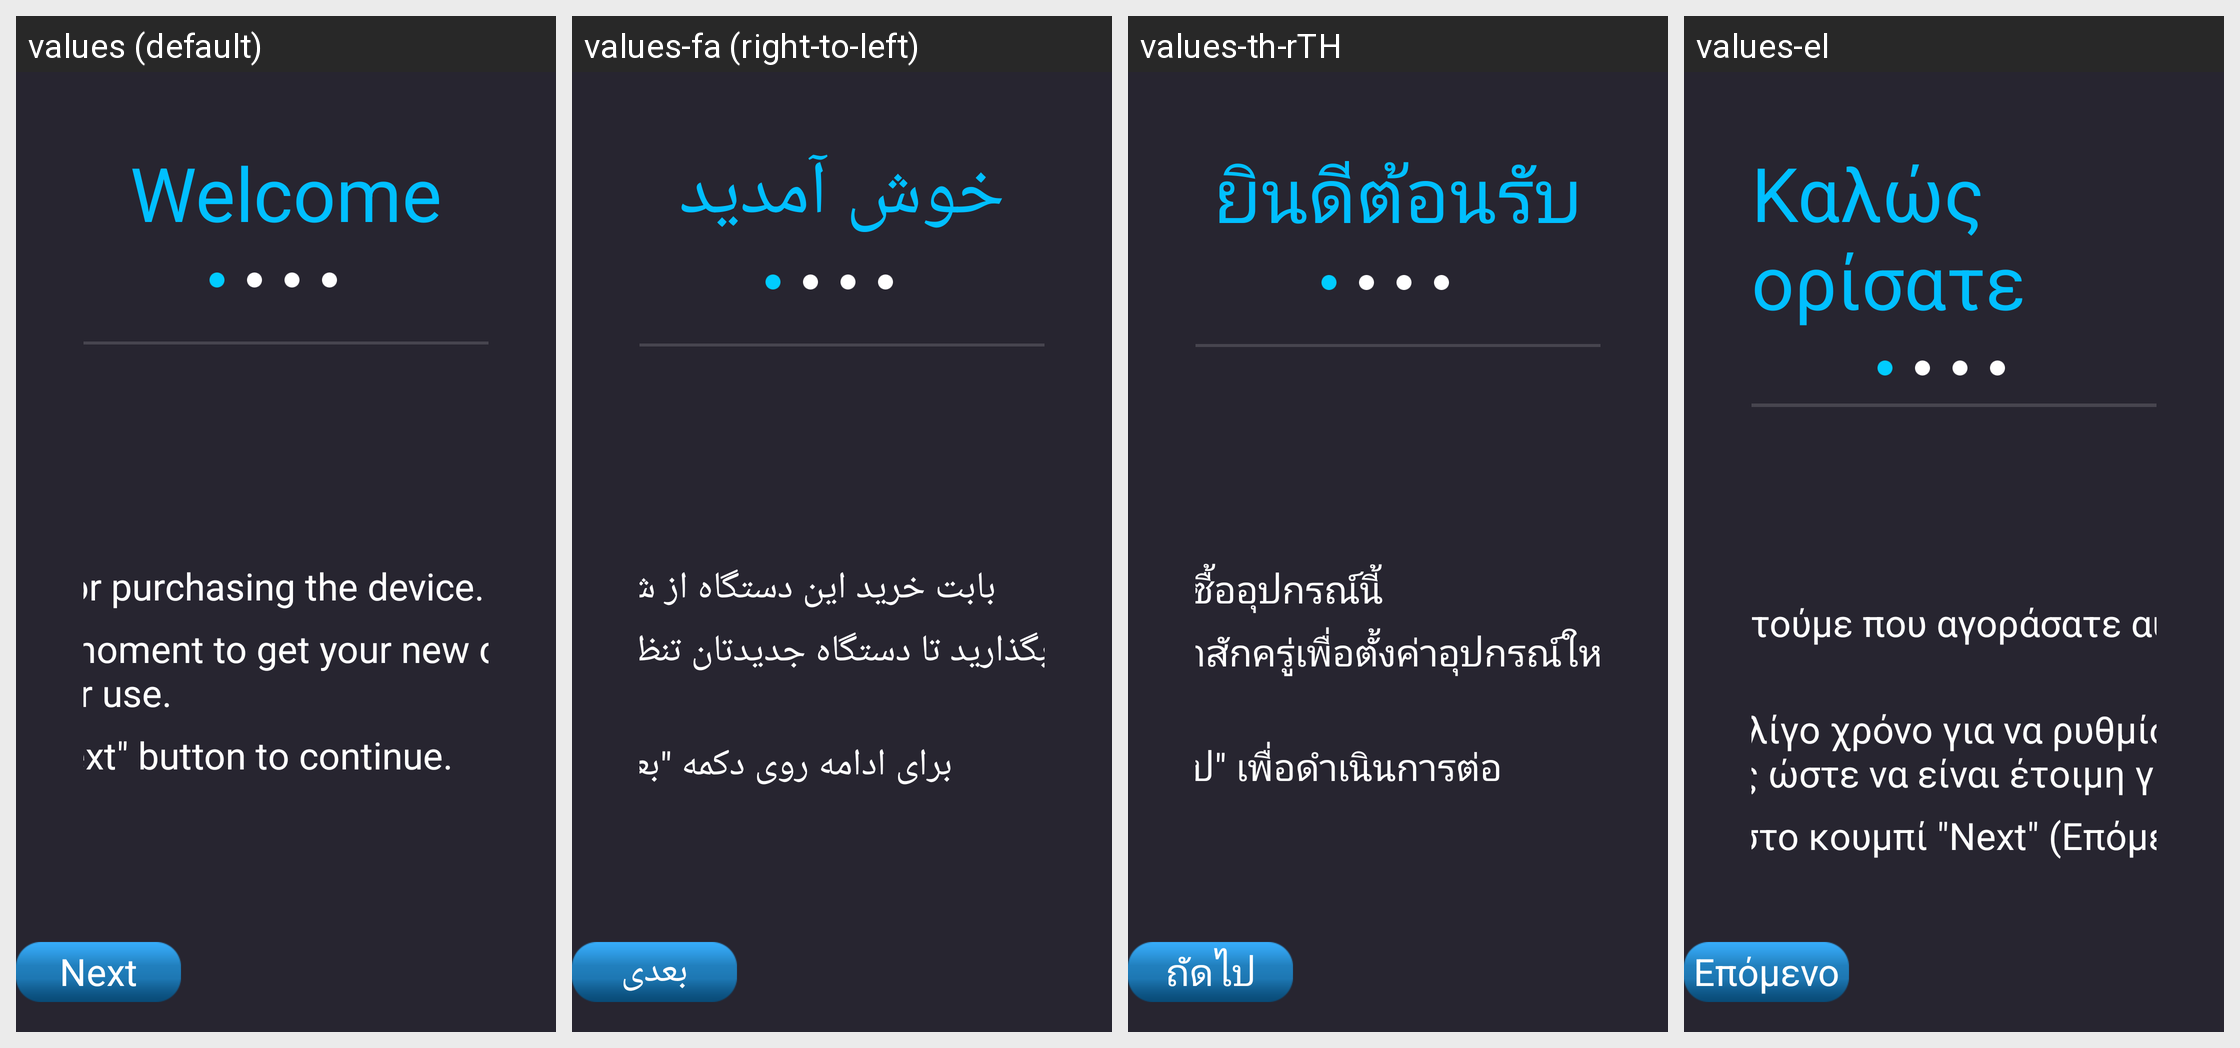

The same Android screen rendered under several of its app's locales, left to right. List the strings drawn on it with the default value and each locale's translation.
Android screen res/layout/page_welcome.xml rendered under 4 locales, left to right: values (default), values-fa (right-to-left), values-th-rTH, values-el. Device: Nexus 5 (rendered at 1080×1920; each locale shown at half size, 540×960, under a caption strip naming it); theme AppTheme.
Other locales in the repository, not shown: values-ar, values-cs, values-da, values-de, values-es, values-fi, values-fr, values-hu-rHU, values-it, values-ja, values-ko, values-nb, values-nl, values-pl, values-pt-rBR, values-ro, values-ru, values-sv, values-tr, values-vi-rVN, values-zh-rCN, values-zh-rTW.
Strings drawn on this screen, with the default value and each locale's value (text and hints the layout hard-codes, and strings that could not be matched under every locale, appear in the picture but are not listed):

welcome
  values: Welcome
  values-fa: خوش آمدید
  values-th-rTH: ยินดีต้อนรับ
  values-el: Καλώς ορίσατε

thanks
  values: Thank you for purchasing the device.
  values-fa: بابت خرید این دستگاه از شما سپاسگزاریم.
  values-th-rTH: ขอขอบคุณที่ซื้ออุปกรณ์นี้
  values-el: Σας ευχαριστούμε που αγοράσατε αυτήν τη συσκευή.

setup_note
  values: Take just a moment to get your new device setup and ready for use.
  values-fa: لطفاً کمی وقت بگذارید تا دستگاه جدیدتان تنظیم و آماده استفاده شود.
  values-th-rTH: โปรดสละเวลาสักครู่เพื่อตั้งค่าอุปกรณ์ใหม่และเตรียมพร้อมใช้งาน
  values-el: Αφιερώστε λίγο χρόνο για να ρυθμίσετε τη νέα συσκευή σας ώστε να είναι έτοιμη για χρήση.

txt_continue
  values: Click the "Next" button to continue.
  values-fa: برای ادامه روی دکمه "بعدی" کلیک کنید.
  values-th-rTH: คลิกปุ่ม "ถัดไป" เพื่อดำเนินการต่อ
  values-el: Κάντε κλικ στο κουμπί "Next" (Επόμενο) για να συνεχίσετε.

next
  values: Next
  values-fa: بعدی
  values-th-rTH: ถัดไป
  values-el: Επόμενο
